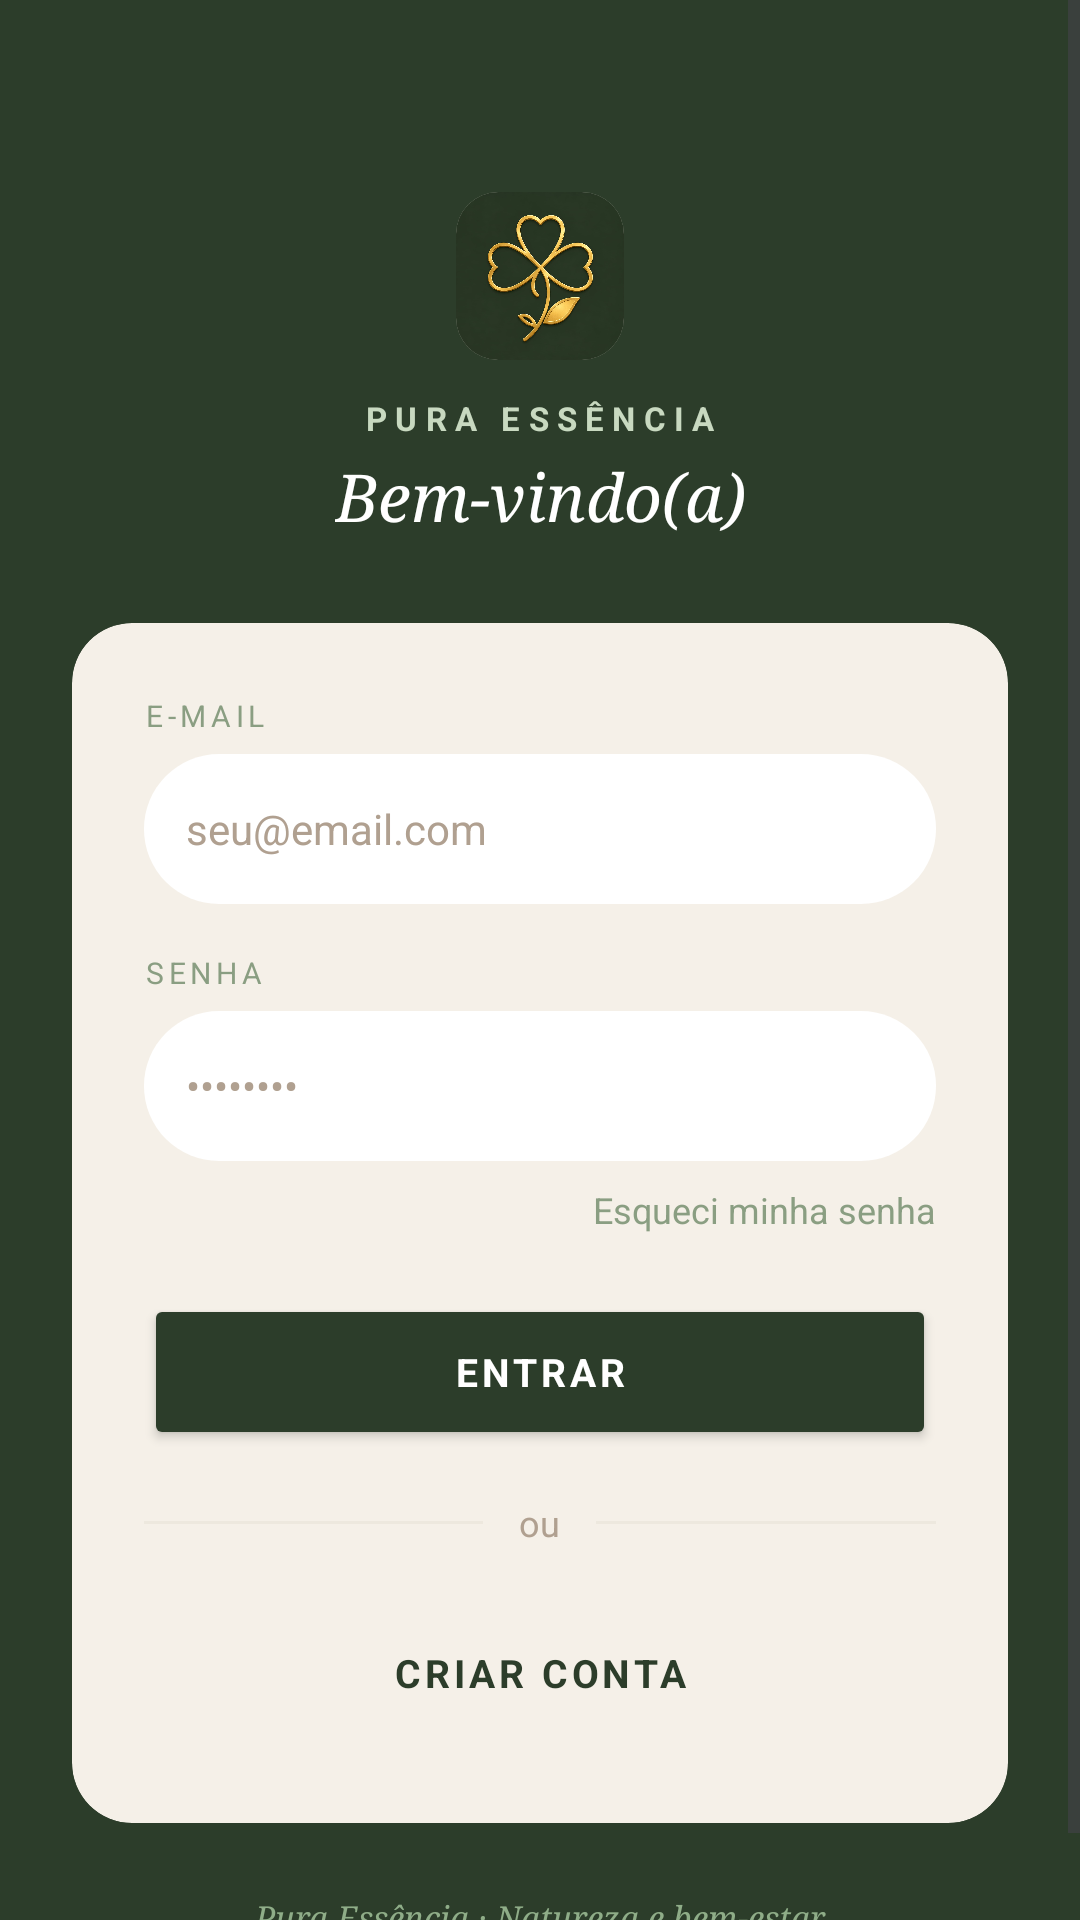

Reconstruct the res/layout file that produces this screen, plus the resources it refers to.
<!-- AndroidManifest.xml: application theme Theme.AppLoginTest -->
<!-- res/layout/activity_main.xml -->
<?xml version="1.0" encoding="utf-8"?>
<ScrollView xmlns:android="http://schemas.android.com/apk/res/android"
    xmlns:app="http://schemas.android.com/apk/res-auto"
    xmlns:tools="http://schemas.android.com/tools"
    android:id="@+id/main"
    android:layout_width="match_parent"
    android:layout_height="match_parent"
    android:background="@color/verde_escuro"
    tools:context=".MainActivity">

    <androidx.constraintlayout.widget.ConstraintLayout
        android:layout_width="match_parent"
        android:layout_height="wrap_content"
        android:padding="24dp">

        
        <androidx.cardview.widget.CardView
            android:id="@+id/cardLogo"
            android:layout_width="56dp"
            android:layout_height="56dp"
            android:layout_marginTop="40dp"
            app:cardCornerRadius="14dp"
            app:cardElevation="0dp"
            app:cardBackgroundColor="@color/creme_fundo"
            app:layout_constraintEnd_toEndOf="parent"
            app:layout_constraintStart_toStartOf="parent"
            app:layout_constraintTop_toTopOf="parent">

            <ImageView
                android:id="@+id/imageView2"
                android:layout_width="match_parent"
                android:layout_height="match_parent"
                android:padding="0dp"
                app:srcCompat="@drawable/logo_escuro"
                android:scaleType="fitCenter"
                android:contentDescription="Logo Pura Essência" />
        </androidx.cardview.widget.CardView>

        
        <TextView
            android:id="@+id/tvTitulo"
            android:layout_width="wrap_content"
            android:layout_height="wrap_content"
            android:layout_marginTop="12dp"
            android:text="PURA ESSÊNCIA"
            android:textColor="@color/verde_menta"
            android:textSize="11sp"
            android:letterSpacing="0.25"
            android:textStyle="bold"
            app:layout_constraintEnd_toEndOf="parent"
            app:layout_constraintStart_toStartOf="parent"
            app:layout_constraintTop_toBottomOf="@+id/cardLogo" />

        <TextView
            android:id="@+id/tvSubtitulo"
            android:layout_width="wrap_content"
            android:layout_height="wrap_content"
            android:layout_marginTop="4dp"
            android:text="Bem-vindo(a)"
            android:textColor="@color/white"
            android:textSize="22sp"
            android:fontFamily="serif"
            android:textStyle="italic"
            app:layout_constraintEnd_toEndOf="parent"
            app:layout_constraintStart_toStartOf="parent"
            app:layout_constraintTop_toBottomOf="@+id/tvTitulo" />

        
        <androidx.cardview.widget.CardView
            android:id="@+id/cardLogin"
            android:layout_width="0dp"
            android:layout_height="wrap_content"
            android:layout_marginTop="28dp"
            app:cardCornerRadius="20dp"
            app:cardElevation="0dp"
            app:cardBackgroundColor="@color/creme_fundo"
            app:layout_constraintEnd_toEndOf="parent"
            app:layout_constraintStart_toStartOf="parent"
            app:layout_constraintTop_toBottomOf="@+id/tvSubtitulo">

            <LinearLayout
                android:layout_width="match_parent"
                android:layout_height="wrap_content"
                android:orientation="vertical"
                android:padding="24dp">

                
                <TextView
                    android:id="@+id/tvLabelEmail"
                    android:layout_width="wrap_content"
                    android:layout_height="wrap_content"
                    android:text="E-MAIL"
                    android:textColor="@color/texto_badge"
                    android:textSize="10sp"
                    android:letterSpacing="0.15"
                    android:layout_marginBottom="6dp"
                    android:labelFor="@id/editTextEmail" />

                <EditText
                    android:id="@+id/editTextEmail"
                    android:layout_width="match_parent"
                    android:layout_height="50dp"
                    android:background="@drawable/fundo_input_branco"
                    android:hint="seu@email.com"
                    android:inputType="textEmailAddress"
                    android:padding="14dp"
                    android:textColor="@color/texto_principal"
                    android:textColorHint="@color/texto_secundario"
                    android:textSize="14sp"
                    android:contentDescription="Campo de e-mail" />

                
                <TextView
                    android:id="@+id/tvLabelSenha"
                    android:layout_width="wrap_content"
                    android:layout_height="wrap_content"
                    android:text="SENHA"
                    android:textColor="@color/texto_badge"
                    android:textSize="10sp"
                    android:letterSpacing="0.15"
                    android:layout_marginTop="16dp"
                    android:layout_marginBottom="6dp"
                    android:labelFor="@id/editTextSenha" />

                <EditText
                    android:id="@+id/editTextSenha"
                    android:layout_width="match_parent"
                    android:layout_height="50dp"
                    android:background="@drawable/fundo_input_branco"
                    android:hint="••••••••"
                    android:inputType="textPassword"
                    android:padding="14dp"
                    android:textColor="@color/texto_principal"
                    android:textColorHint="@color/texto_secundario"
                    android:textSize="14sp"
                    android:contentDescription="Campo de senha" />

                <TextView
                    android:id="@+id/tvEsqueciSenha"
                    android:layout_width="wrap_content"
                    android:layout_height="wrap_content"
                    android:layout_gravity="end"
                    android:layout_marginTop="8dp"
                    android:text="Esqueci minha senha"
                    android:textColor="@color/texto_badge"
                    android:textSize="12sp"
                    android:clickable="true"
                    android:focusable="true"
                    android:background="?attr/selectableItemBackgroundBorderless"
                    android:contentDescription="Recuperar senha esquecida" />

                <ProgressBar
                    android:id="@+id/progressBar"
                    android:layout_width="wrap_content"
                    android:layout_height="wrap_content"
                    android:layout_gravity="center"
                    android:layout_marginTop="8dp"
                    android:indeterminateTint="@color/verde_escuro"
                    android:visibility="gone"
                    android:contentDescription="Entrando, aguarde" />

                
                <Button
                    android:id="@+id/button"
                    android:layout_width="match_parent"
                    android:layout_height="52dp"
                    android:layout_marginTop="20dp"
                    android:backgroundTint="@color/verde_escuro"
                    android:text="ENTRAR"
                    android:textColor="@color/white"
                    android:textSize="13sp"
                    android:letterSpacing="0.1"
                    android:textStyle="bold"
                    app:cornerRadius="12dp" />

                
                <LinearLayout
                    android:layout_width="match_parent"
                    android:layout_height="wrap_content"
                    android:orientation="horizontal"
                    android:gravity="center_vertical"
                    android:layout_marginTop="16dp"
                    android:layout_marginBottom="16dp"
                    android:importantForAccessibility="no">

                    <View
                        android:layout_width="0dp"
                        android:layout_height="1dp"
                        android:layout_weight="1"
                        android:background="@color/borda_card" />

                    <TextView
                        android:layout_width="wrap_content"
                        android:layout_height="wrap_content"
                        android:paddingStart="12dp"
                        android:paddingEnd="12dp"
                        android:text="ou"
                        android:textColor="@color/texto_secundario"
                        android:textSize="12sp" />

                    <View
                        android:layout_width="0dp"
                        android:layout_height="1dp"
                        android:layout_weight="1"
                        android:background="@color/borda_card" />
                </LinearLayout>

                
                <Button
                    android:id="@+id/btnCadastrar"
                    android:layout_width="match_parent"
                    android:layout_height="52dp"
                    android:backgroundTint="@color/white"
                    app:strokeColor="@color/borda_suave"
                    app:strokeWidth="1dp"
                    android:text="CRIAR CONTA"
                    android:textColor="@color/verde_escuro"
                    android:textSize="13sp"
                    android:letterSpacing="0.1"
                    android:textStyle="bold"
                    app:cornerRadius="12dp"
                    style="@style/Widget.Material3.Button.OutlinedButton" />

            </LinearLayout>
        </androidx.cardview.widget.CardView>

        
        <TextView
            android:layout_width="wrap_content"
            android:layout_height="wrap_content"
            android:layout_marginTop="24dp"
            android:layout_marginBottom="16dp"
            android:text="Pura Essência · Natureza e bem-estar"
            android:textColor="@color/verde_claro"
            android:textSize="11sp"
            android:fontFamily="serif"
            android:textStyle="italic"
            app:layout_constraintEnd_toEndOf="parent"
            app:layout_constraintStart_toStartOf="parent"
            app:layout_constraintTop_toBottomOf="@+id/cardLogin" />

    </androidx.constraintlayout.widget.ConstraintLayout>
</ScrollView>
<!-- resources referenced by this layout -->
<resources>
  <color name="borda_card">#EDE8DE</color>
  <color name="borda_suave">#D4C9B0</color>
  <color name="creme_fundo">#F5F0E8</color>
  <color name="texto_badge">#8A9E82</color>
  <color name="texto_principal">#2C3D2A</color>
  <color name="texto_secundario">#B0A090</color>
  <color name="verde_claro">#8FAD88</color>
  <color name="verde_escuro">#2C3D2A</color>
  <color name="verde_menta">#C8D9C0</color>
  <color name="white">#FFFFFFFF</color>
  <!-- drawable fundo_input_branco (drawable) -->
  <?xml version="1.0" encoding="utf-8"?>
  <shape xmlns:android="http://schemas.android.com/apk/res/android">
      <solid android:color="#FFFFFF" />
  
      <corners android:radius="25dp" />
  
      <padding
          android:left="15dp"
          android:top="10dp"
          android:right="15dp"
          android:bottom="10dp" />
  </shape>
  <!-- drawable logo_escuro: jpeg bitmap (drawable, 65323 bytes) -->
  <style name="Theme.AppLoginTest" parent="Base.Theme.AppLoginTest" />
  <style name="Base.Theme.AppLoginTest" parent="Theme.Material3.DayNight.NoActionBar">
          <item name="colorPrimary">@color/verde_escuro</item>
          <item name="colorPrimaryVariant">@color/verde_medio</item>
          <item name="colorOnPrimary">@color/white</item>
          <item name="colorSecondary">@color/verde_claro</item>
          <item name="colorOnSecondary">@color/verde_escuro</item>
          <item name="android:windowBackground">@color/creme_fundo</item>
          <item name="android:fontFamily">sans-serif</item>
      </style>
  <color name="verde_medio">#3D5C3A</color>
</resources>
